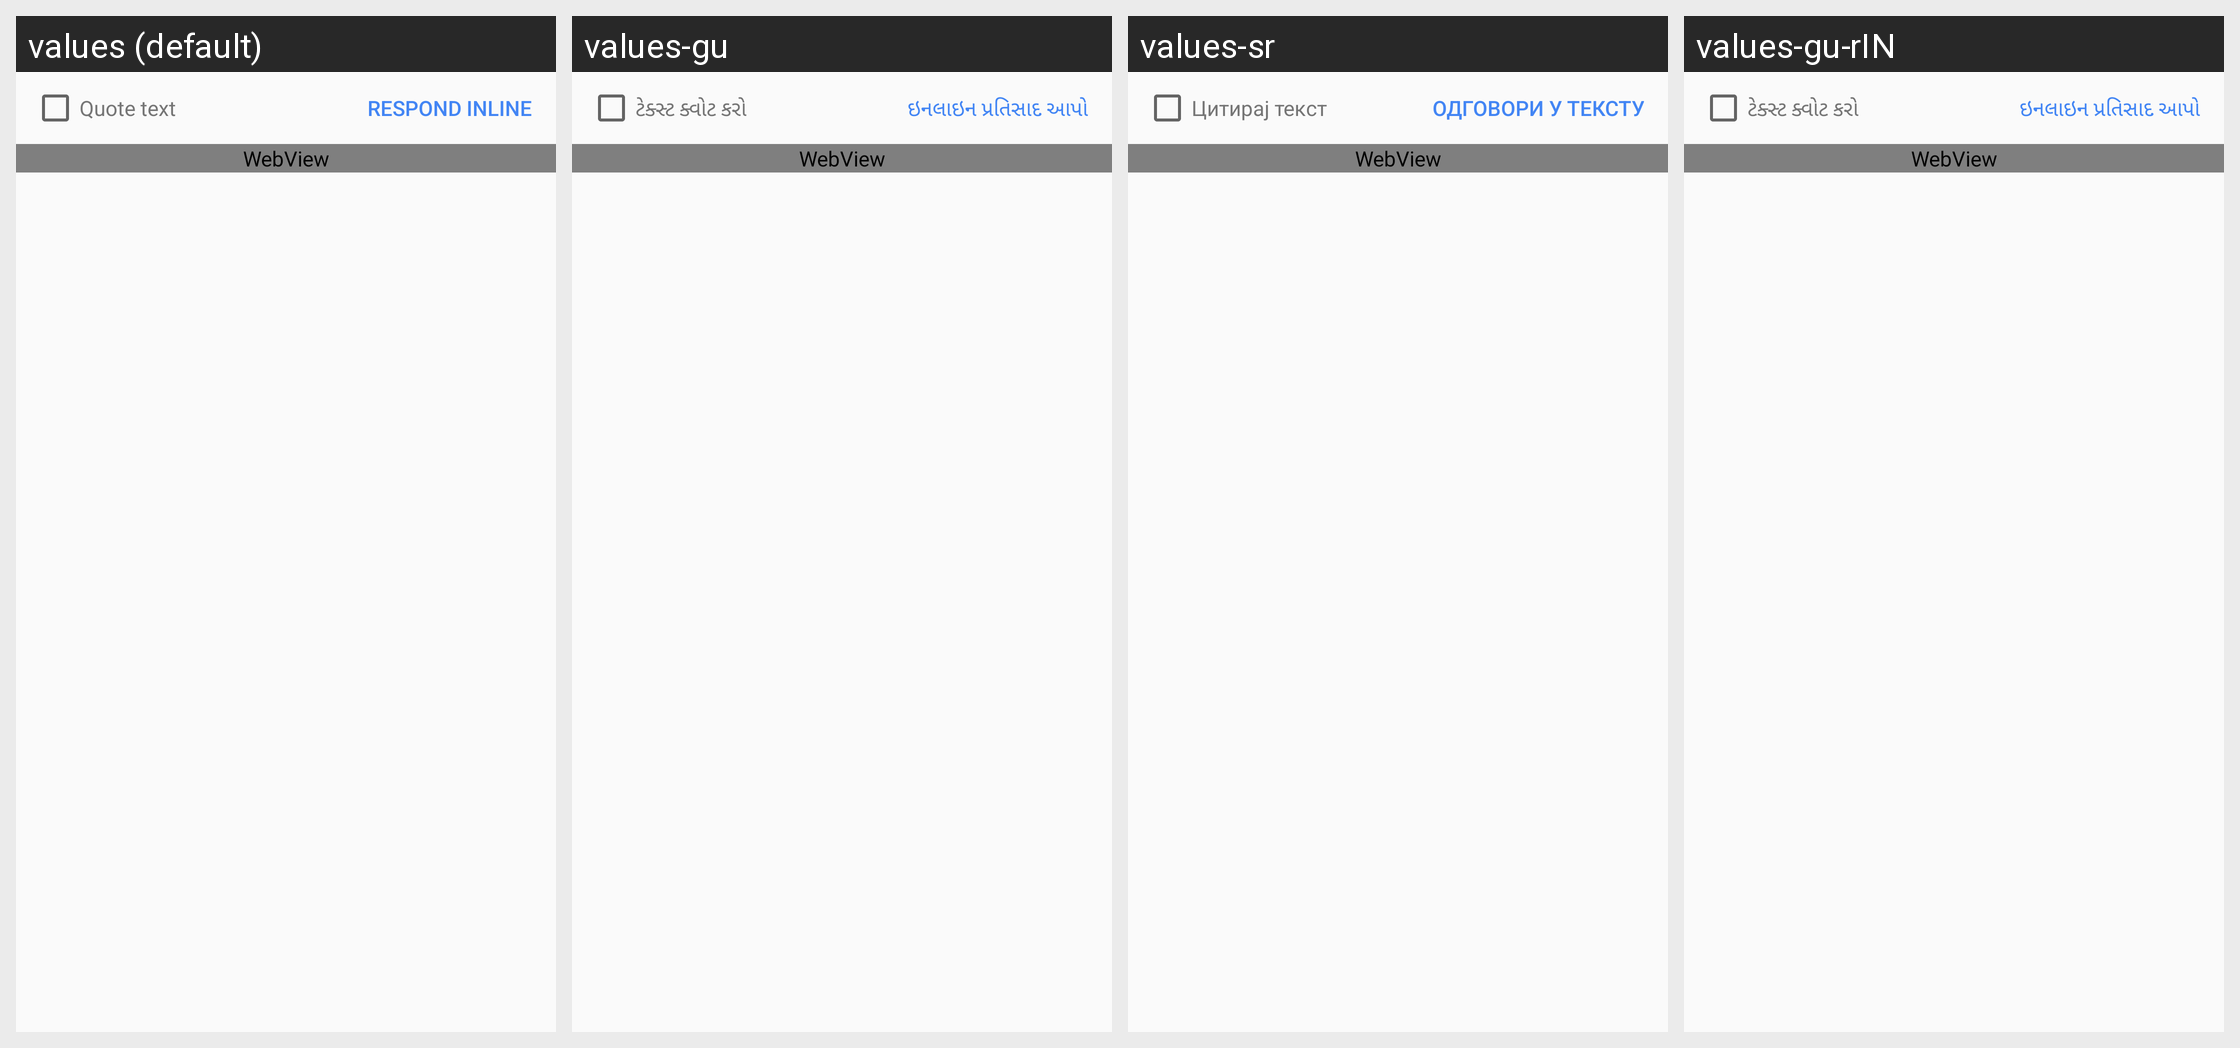

Translations of the strings shown on this Android screen, per locale in the grid:
Android screen res/layout/quoted_text.xml rendered under 4 locales, left to right: values (default), values-gu, values-sr, values-gu-rIN. Device: Nexus 5 (rendered at 1080×1920; each locale shown at half size, 540×960, under a caption strip naming it); theme UnifiedEmailTheme.
Other locales in the repository, not shown: values-af, values-am, values-ar, values-as, values-as-rIN, values-ast-rES, values-az, values-az-rAZ, values-be, values-be-rBY, values-bg, values-bn, values-bn-rBD, values-ca, values-cs, values-cy, values-da, values-de, values-el, values-en-rAU, values-en-rGB, values-en-rIN, values-eo, values-es, values-es-rUS, values-es-rXA, values-et, values-et-rEE, values-eu, values-eu-rES, values-fa, values-fi, values-fr, values-fr-rCA, values-fur-rIT, values-fy-rNL, values-gd, values-gl, values-gl-rES, values-hi, values-hr, values-hu, values-hy, values-hy-rAM, values-in, values-is, values-is-rIS, values-it, values-iw, values-ja, values-ka, values-ka-rGE, values-kab-rDZ, values-kk, values-kk-rKZ, values-km, values-km-rKH, values-kn, values-kn-rIN, values-ko, values-ku, values-ky, values-ky-rKG, values-lb, values-lo, values-lo-rLA, values-lt, values-lu, values-lv, values-mk, values-mk-rMK, values-ml, values-ml-rIN, values-ml-rKL, values-mn, values-mn-rMN, values-mr, values-mr-rIN, values-mr-rMH, values-ms, values-ms-rMY, values-my, values-my-rMM, values-nb, values-ne, values-ne-rNP, values-nl, values-or, values-or-rIN, values-pl, values-pt, values-pt-rBR, values-pt-rPT, values-rm, values-ro, values-ru, values-sc-rIT, values-si, values-si-rLK, values-sk, values-sl, values-sq, values-sq-rAL, values-sv, values-sw, values-ta, values-ta-rIN, values-te, values-te-rAP, values-te-rIN, values-th, values-tl, values-tr, values-ug, values-uk, values-ur, values-ur-rPK, values-uz, values-uz-rUZ, values-vi, values-zh-rCN, values-zh-rHK, values-zh-rTW, values-zu.
Strings drawn on this screen, with the default value and each locale's value (text and hints the layout hard-codes, and strings that could not be matched under every locale, appear in the picture but are not listed):

quoted_text_label
  values: Quote text
  values-gu: ટેક્સ્ટ ક્વોટ કરો
  values-sr: Цитирај текст
  values-gu-rIN: ટેક્સ્ટ ક્વોટ કરો

respond_inline
  values: Respond inline
  values-gu: ઇનલાઇન પ્રતિસાદ આપો
  values-sr: Одговори у тексту
  values-gu-rIN: ઇનલાઇન પ્રતિસાદ આપો
